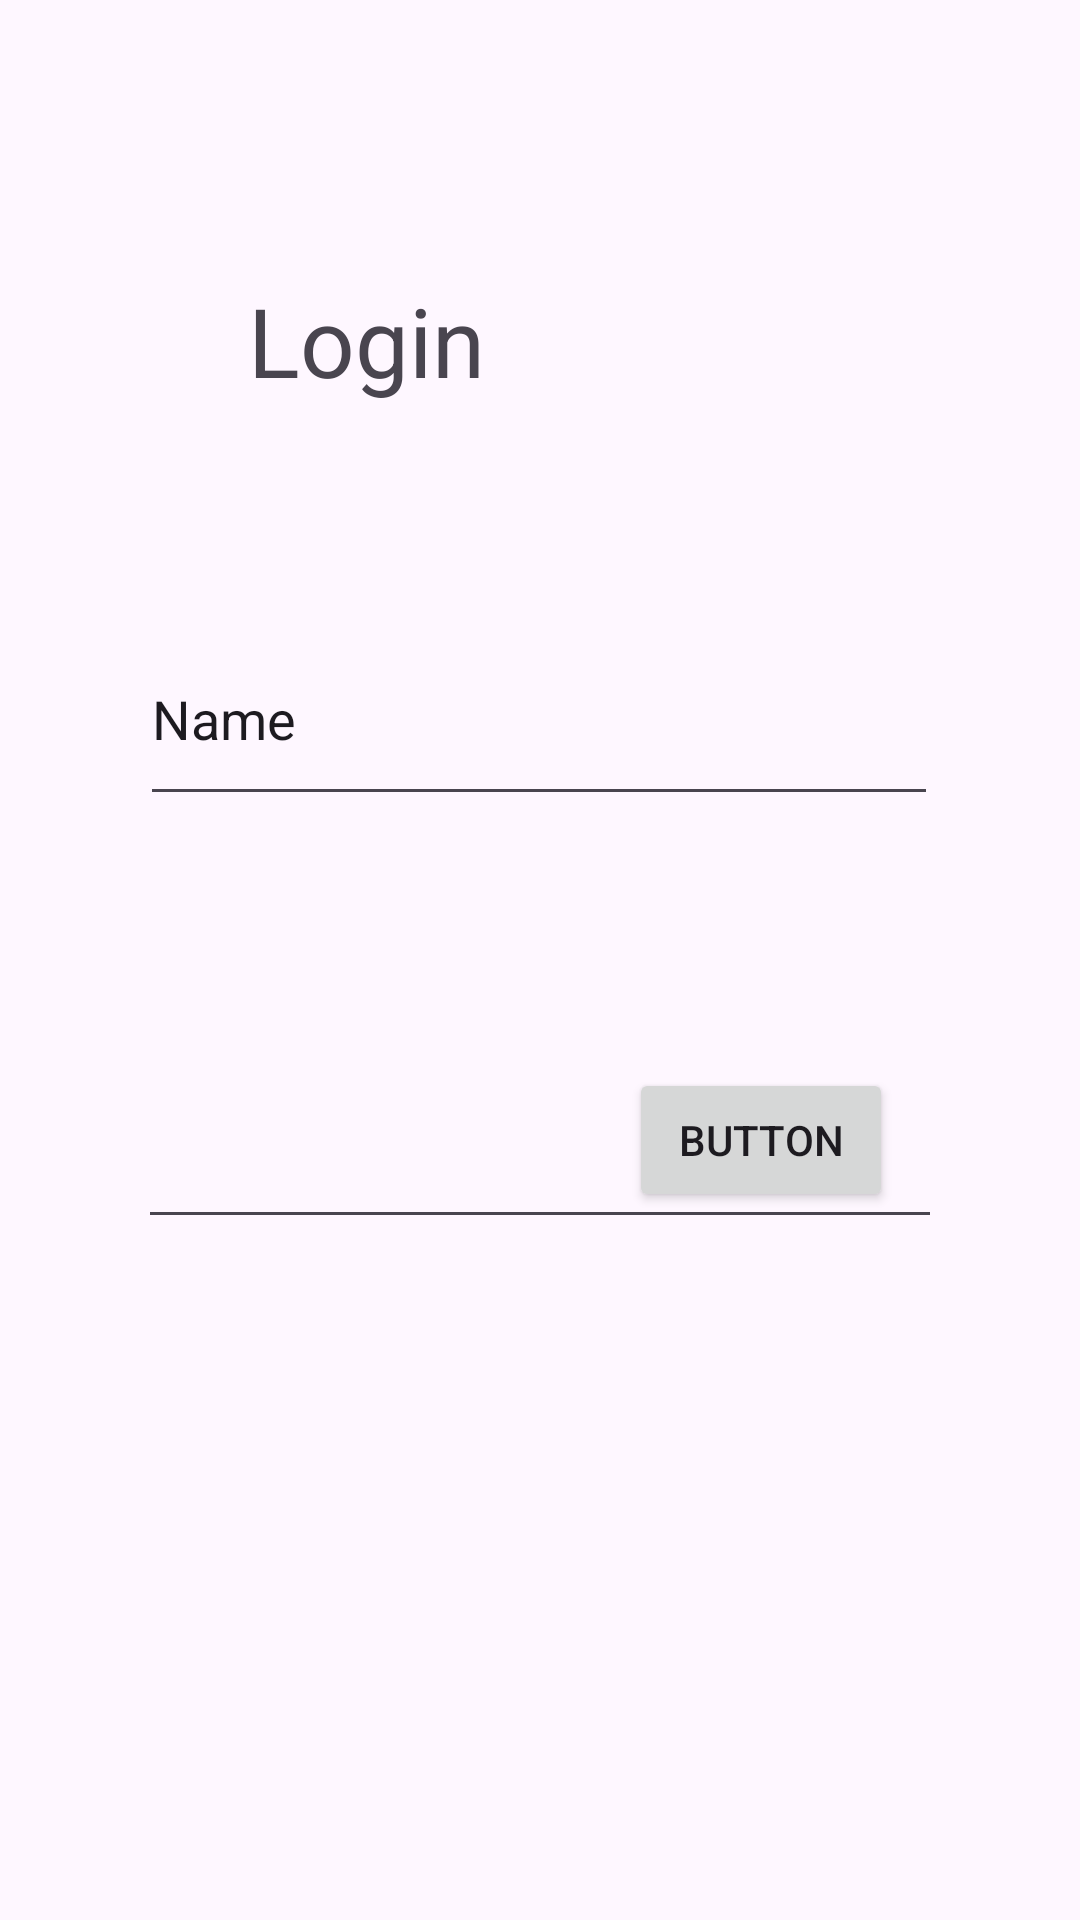

The Android layout XML behind this screen, and the referenced resources:
<!-- AndroidManifest.xml: application theme Theme.FDRForClubs -->
<!-- res/layout/login.xml -->
<?xml version="1.0" encoding="utf-8"?>
<androidx.constraintlayout.widget.ConstraintLayout xmlns:android="http://schemas.android.com/apk/res/android"
    xmlns:app="http://schemas.android.com/apk/res-auto"
    xmlns:tools="http://schemas.android.com/tools"
    android:layout_width="match_parent"
    android:layout_height="match_parent">

    <EditText
        android:id="@+id/login_name_edit"
        android:layout_width="266dp"
        android:layout_height="68dp"
        android:layout_marginTop="204dp"
        android:ems="10"
        android:inputType="text"
        android:text="Name"
        app:layout_constraintEnd_toEndOf="parent"
        app:layout_constraintHorizontal_bias="0.496"
        app:layout_constraintStart_toStartOf="parent"
        app:layout_constraintTop_toTopOf="parent" />

    <TextView
        android:id="@+id/textView4"
        android:layout_width="195dp"
        android:layout_height="62dp"
        android:layout_marginTop="92dp"
        android:textSize="32dp"

        android:text="Login"
        app:layout_constraintEnd_toEndOf="parent"
        app:layout_constraintStart_toStartOf="parent"
        app:layout_constraintTop_toTopOf="parent" />

    <EditText
        android:id="@+id/login_password_edit"
        android:layout_width="268dp"
        android:layout_height="81dp"
        android:layout_marginTop="332dp"
        android:ems="10"
        android:inputType="textPassword"
        app:layout_constraintEnd_toEndOf="parent"
        app:layout_constraintStart_toStartOf="parent"
        app:layout_constraintTop_toTopOf="parent" />

    <Button
        android:id="@+id/button4"
        android:layout_width="wrap_content"
        android:layout_height="wrap_content"
        android:layout_marginBottom="236dp"
        android:text="Button"
        app:layout_constraintBottom_toBottomOf="parent"
        app:layout_constraintEnd_toEndOf="parent"
        app:layout_constraintHorizontal_bias="0.771"
        app:layout_constraintStart_toStartOf="parent" />
</androidx.constraintlayout.widget.ConstraintLayout>
<!-- resources referenced by this layout -->
<resources>
  <style name="Theme.FDRForClubs" parent="Base.Theme.FDRForClubs" />
  <style name="Base.Theme.FDRForClubs" parent="Theme.Material3.DayNight.NoActionBar">
          
          
  
      </style>
</resources>
